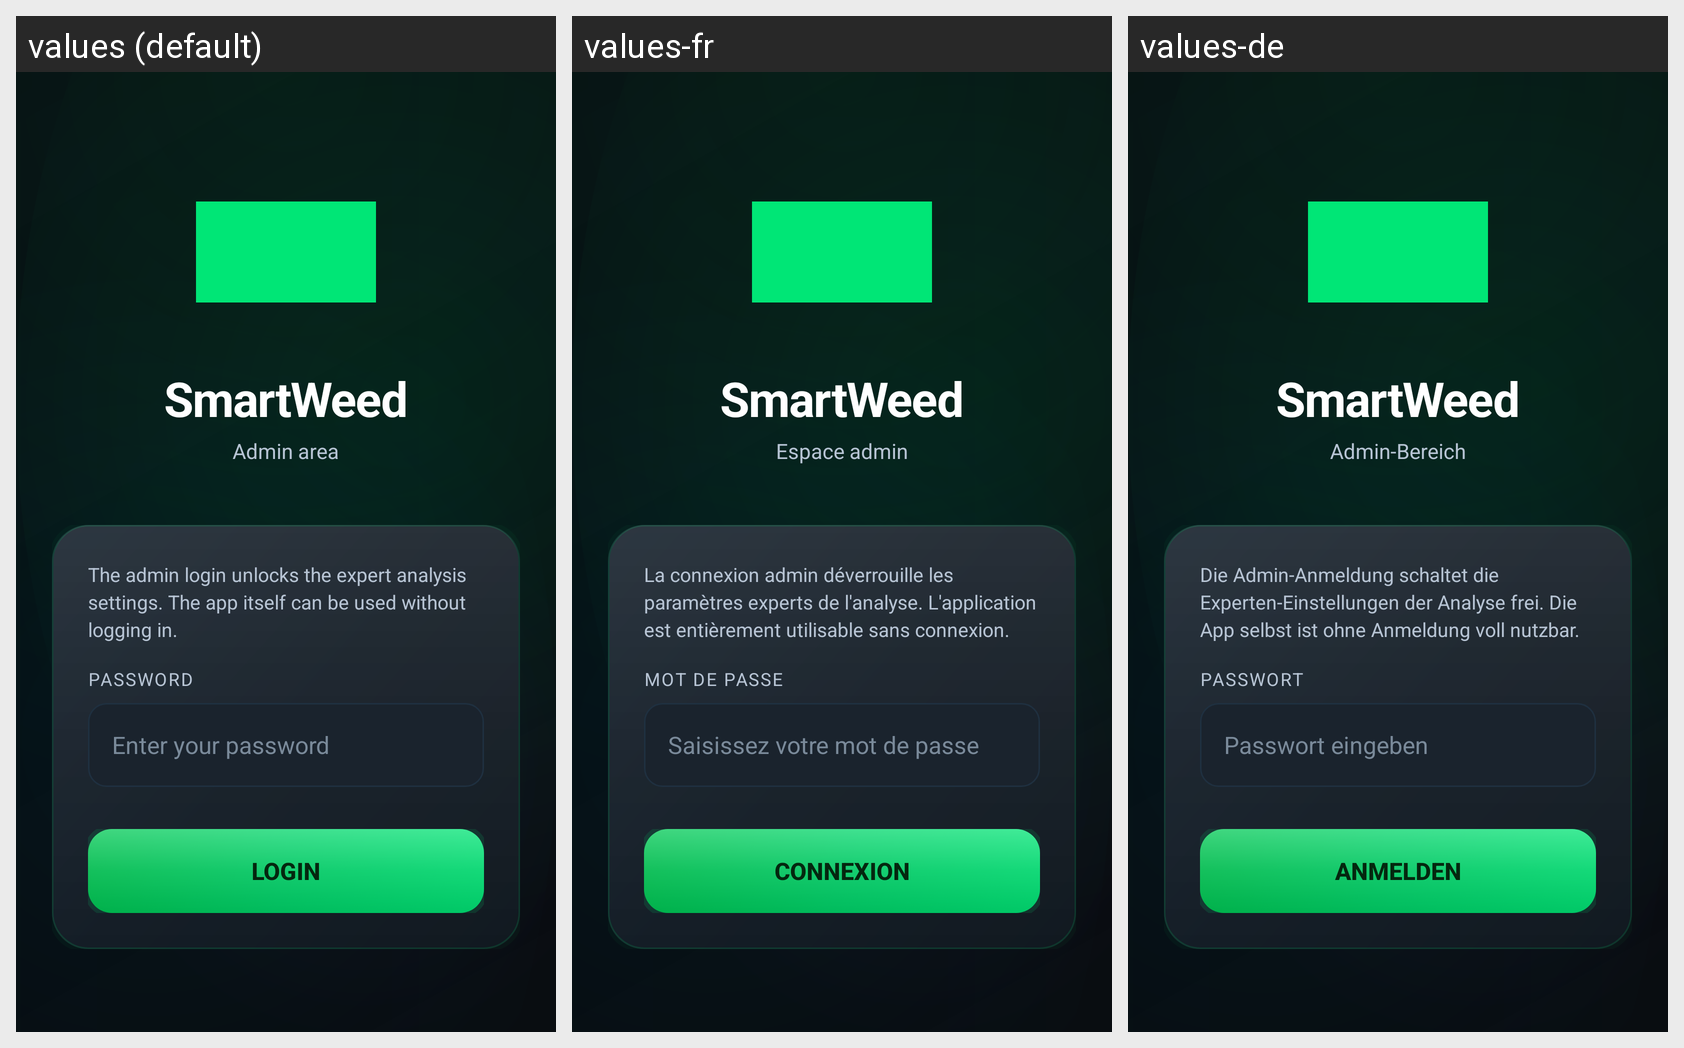

For this localized Android screen grid, give each drawn string resource with its value in every locale shown.
Android screen res/layout/activity_login.xml rendered under 3 locales, left to right: values (default), values-fr, values-de. Device: Nexus 5 (rendered at 1080×1920; each locale shown at half size, 540×960, under a caption strip naming it); theme Theme.SmartWeed.
Strings drawn on this screen, with the default value and each locale's value (text and hints the layout hard-codes, and strings that could not be matched under every locale, appear in the picture but are not listed):

app_name
  values: SmartWeed
  values-fr: SmartWeed
  values-de: SmartWeed

admin_login_title
  values: Admin area
  values-fr: Espace admin
  values-de: Admin-Bereich

admin_login_hint
  values: The admin login unlocks the expert analysis settings. The app itself can be used without logging in.
  values-fr: La connexion admin déverrouille les paramètres experts de l'analyse. L'application est entièrement utilisable sans connexion.
  values-de: Die Admin-Anmeldung schaltet die Experten-Einstellungen der Analyse frei. Die App selbst ist ohne Anmeldung voll nutzbar.

label_password
  values: Password
  values-fr: Mot de passe
  values-de: Passwort

hint_password
  values: Enter your password
  values-fr: Saisissez votre mot de passe
  values-de: Passwort eingeben

btn_login
  values: Login
  values-fr: Connexion
  values-de: Anmelden
